Run: headless pygame with SDL's dummy video driver; simulated clock (each Clock.tick advances the game by its frame time, no real sleeping); random seed 0; keys injected as events and as key.get_pressed() state; no mouse input.
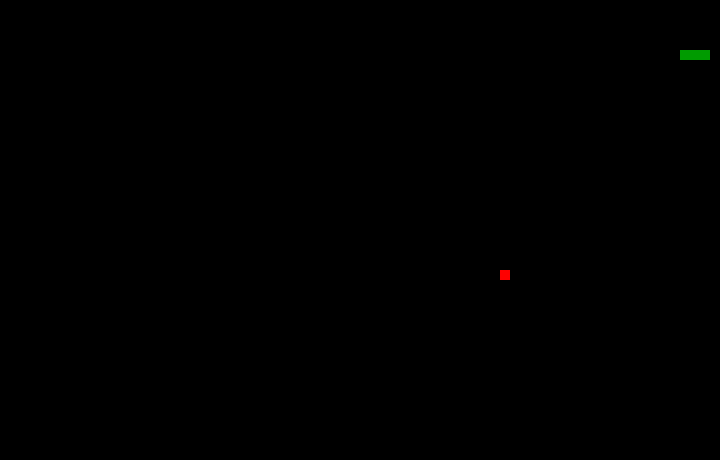
Frame 1 of 2 · flips 1–60 · no input
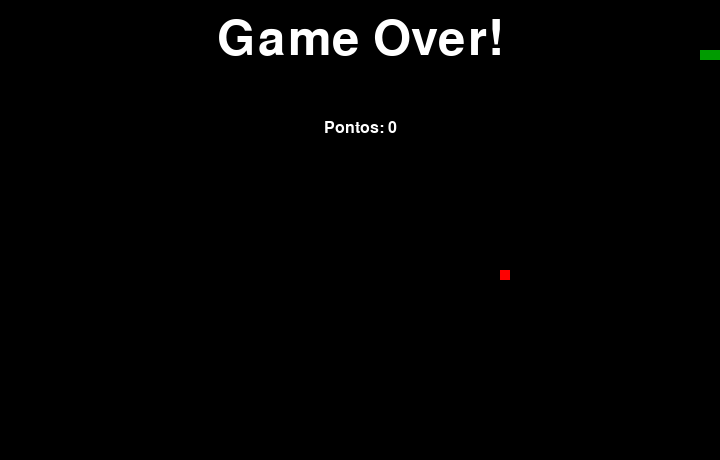
Frame 2 of 2 · flips 61–180 · tapped SPACE, RETURN · held RIGHT (→), D (game ended)

The pygame program that drew these frames:

# -*- coding: utf8 -*-
# Desenvolvido em OUT 2017

import pygame
from pygame.locals import *
import random
import sys, time


TELA = pygame.display.set_mode((720, 460))
pygame.display.set_caption('Pysilisco')
FPS = 15


BRANCO = (255,255,255)
PRETO = (0,0,0)
VERDE = (0,155,0)
VERMELHO = (255,0,0)


CIMA = 'cima'
BAIXO = 'baixo'
DIREITA = 'direita'
ESQUERDA = 'esquerda'

pygame.init()

FPSCLOCK = pygame.time.Clock()

cabeca = [100,50]
cobraCoord = [[100,50],[90,50],[80,50]]
direcao = DIREITA

comida = [random.randrange(1, 72) * 10, random.randrange(1,46) *10]

pontos = 0

def gameOver():
	fonte = pygame.font.SysFont('monaco', 72)
	telaGameover = fonte.render('Game Over!', True, BRANCO)
	rectGameover = telaGameover.get_rect()
	rectGameover.midtop = (360,15)
	TELA.blit(telaGameover, rectGameover)

	mostraPontos()
	pygame.display.flip()
	time.sleep(2)
	pygame.quit()
	sys.exit()

def mostraPontos():
	fontePontos = pygame.font.SysFont('monaco', 24)
	telaPontos = fontePontos.render('Pontos: {}'.format(pontos), True, BRANCO)
	rectPontos = telaPontos.get_rect()
	rectPontos.midtop = (360,120)
	TELA.blit(telaPontos, rectPontos)


while True:
	for event in pygame.event.get():
		if event.type == QUIT:
			pygame.quit()
			sys.exit()
		elif event.type == KEYDOWN:
			if event.key == K_ESCAPE:
				pygame.quit()
				sys.exit()
			elif event.key == K_UP and direcao != BAIXO:
				direcao = CIMA
			elif event.key == K_DOWN and direcao != CIMA:
				direcao = BAIXO
			elif event.key == K_RIGHT and direcao != ESQUERDA:
				direcao = DIREITA
			elif event.key == K_LEFT and direcao != DIREITA:
				direcao = ESQUERDA

	TELA.fill(PRETO)

	if direcao == DIREITA:
		cabeca[0] += 10
	elif direcao == ESQUERDA:
		cabeca[0] -= 10
	elif direcao == CIMA:
		cabeca[1] -= 10
	elif direcao == BAIXO:
		cabeca[1] += 10

	cobraCoord.insert(0, list(cabeca))


	if cabeca[0] == comida[0] and cabeca[1] == comida[1]:
		comida = [random.randrange(1, 72) * 10, random.randrange(1, 46) * 10]
		pontos += 1
	else:
		cobraCoord.pop()


	for coord in cobraCoord:
		pygame.draw.rect(TELA, VERDE, pygame.Rect(coord[0],coord[1],10,10))


	pygame.draw.rect(TELA, VERMELHO, pygame.Rect(comida[0], comida[1], 10, 10))

	if cabeca[0] > 710 or cabeca[0] < 0 or cabeca[1] > 450 or cabeca[1] < 0:
		gameOver()


	for parteCorpo in cobraCoord[1:]:
		if cabeca[0] == parteCorpo[0] and cabeca[1] == parteCorpo[1]:
			gameOver()



	#mostraPontos()
	pygame.display.flip()
	FPSCLOCK.tick(FPS)
